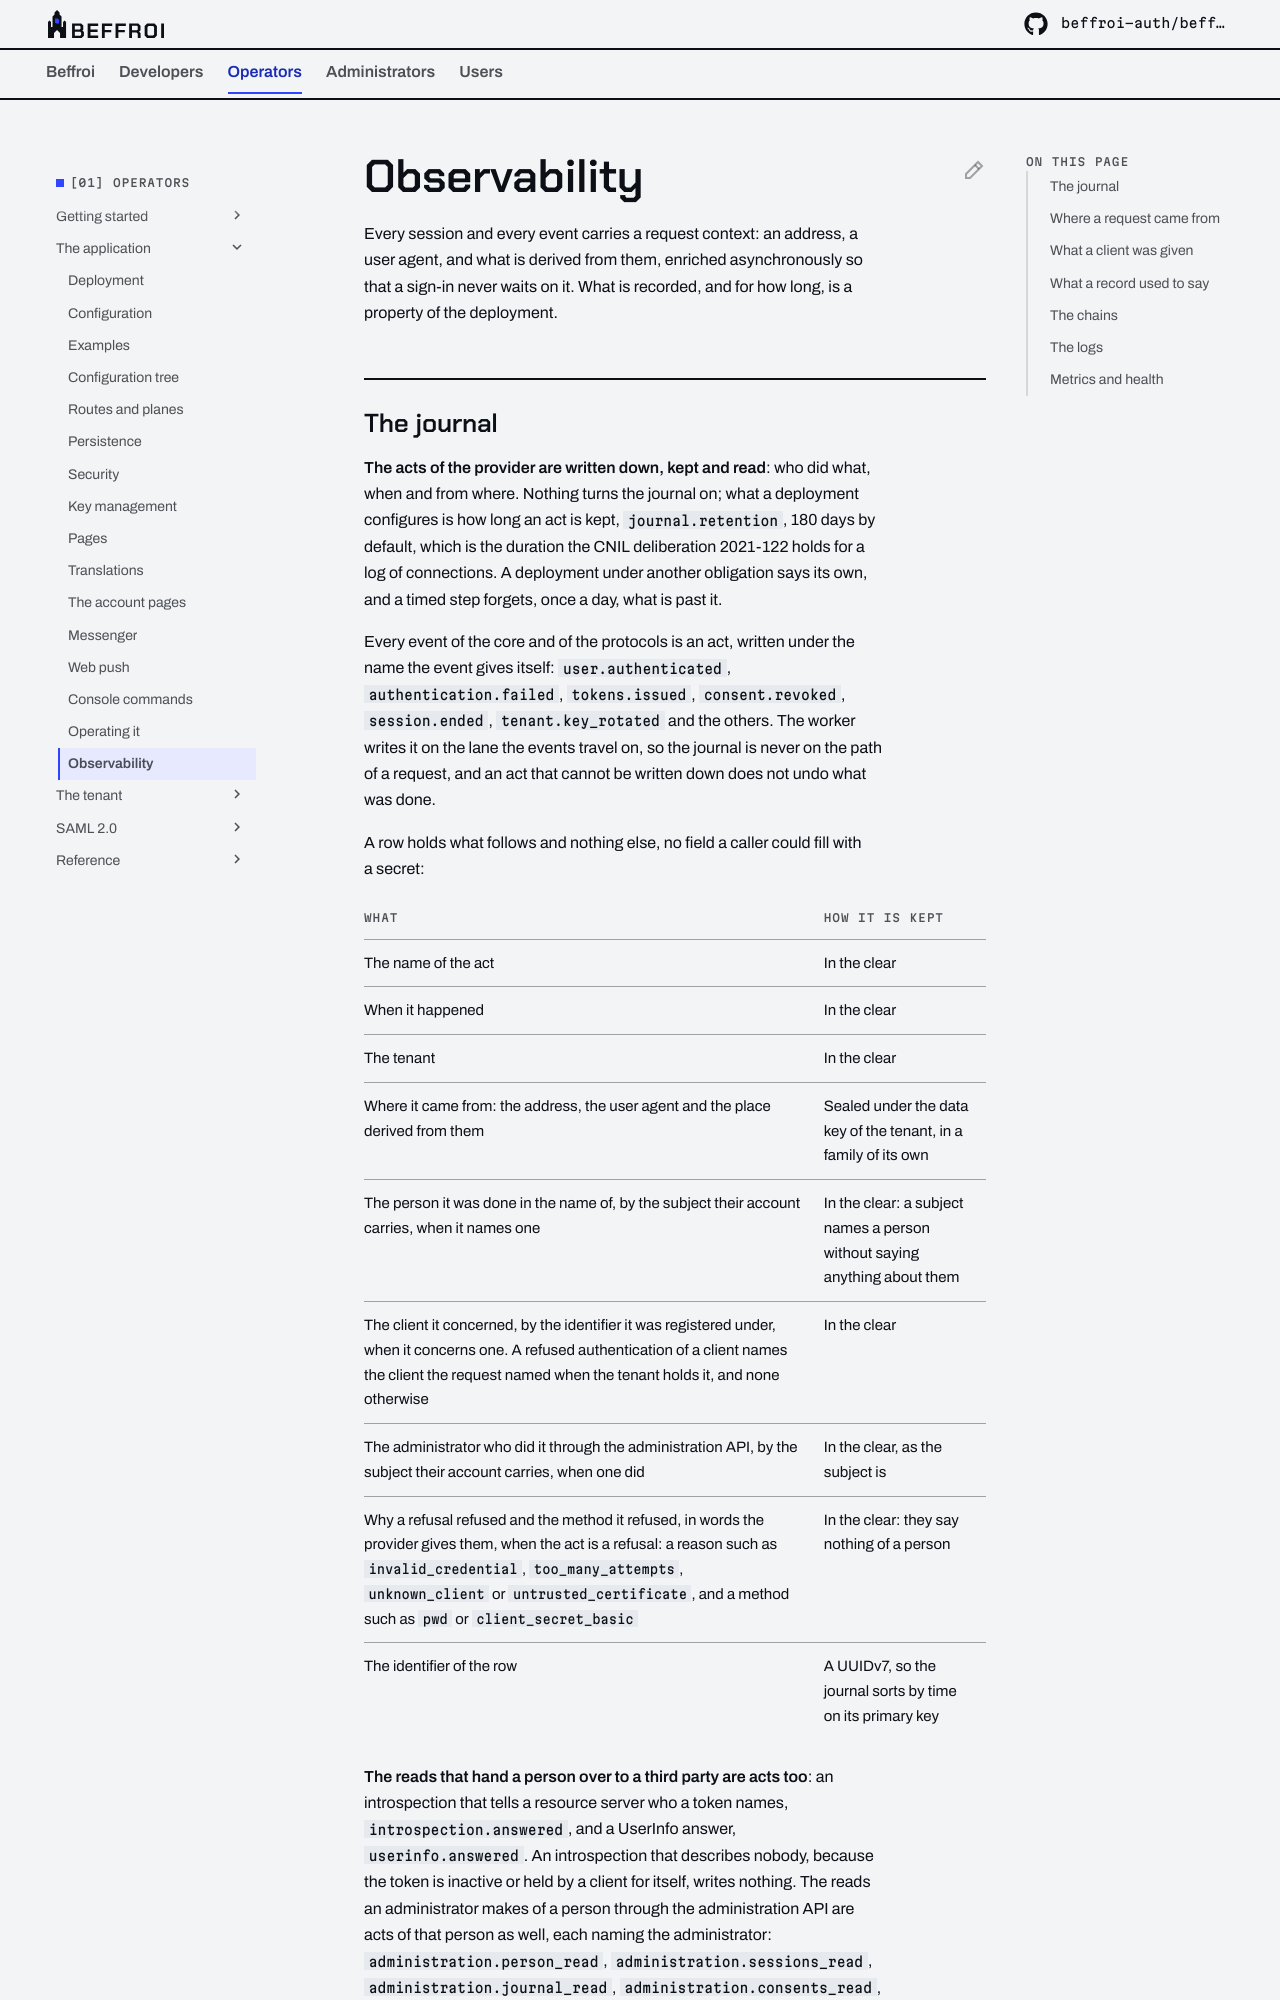

repository: beffroi-auth/docs · page: 0.1/operators/application/observability/index.html · generator: mkdocs

---
title: Observability
description: The journal of the acts, where a request came from, what a client was given, what a record used to say, the chains that show a row changed in the database, the logs, and what the image exposes.
---

# Observability

Every session and every event carries a request context: an address, a user agent, and what is derived from
them, enriched asynchronously so that a sign-in never waits on it. What is recorded, and for how long, is a
property of the deployment.
